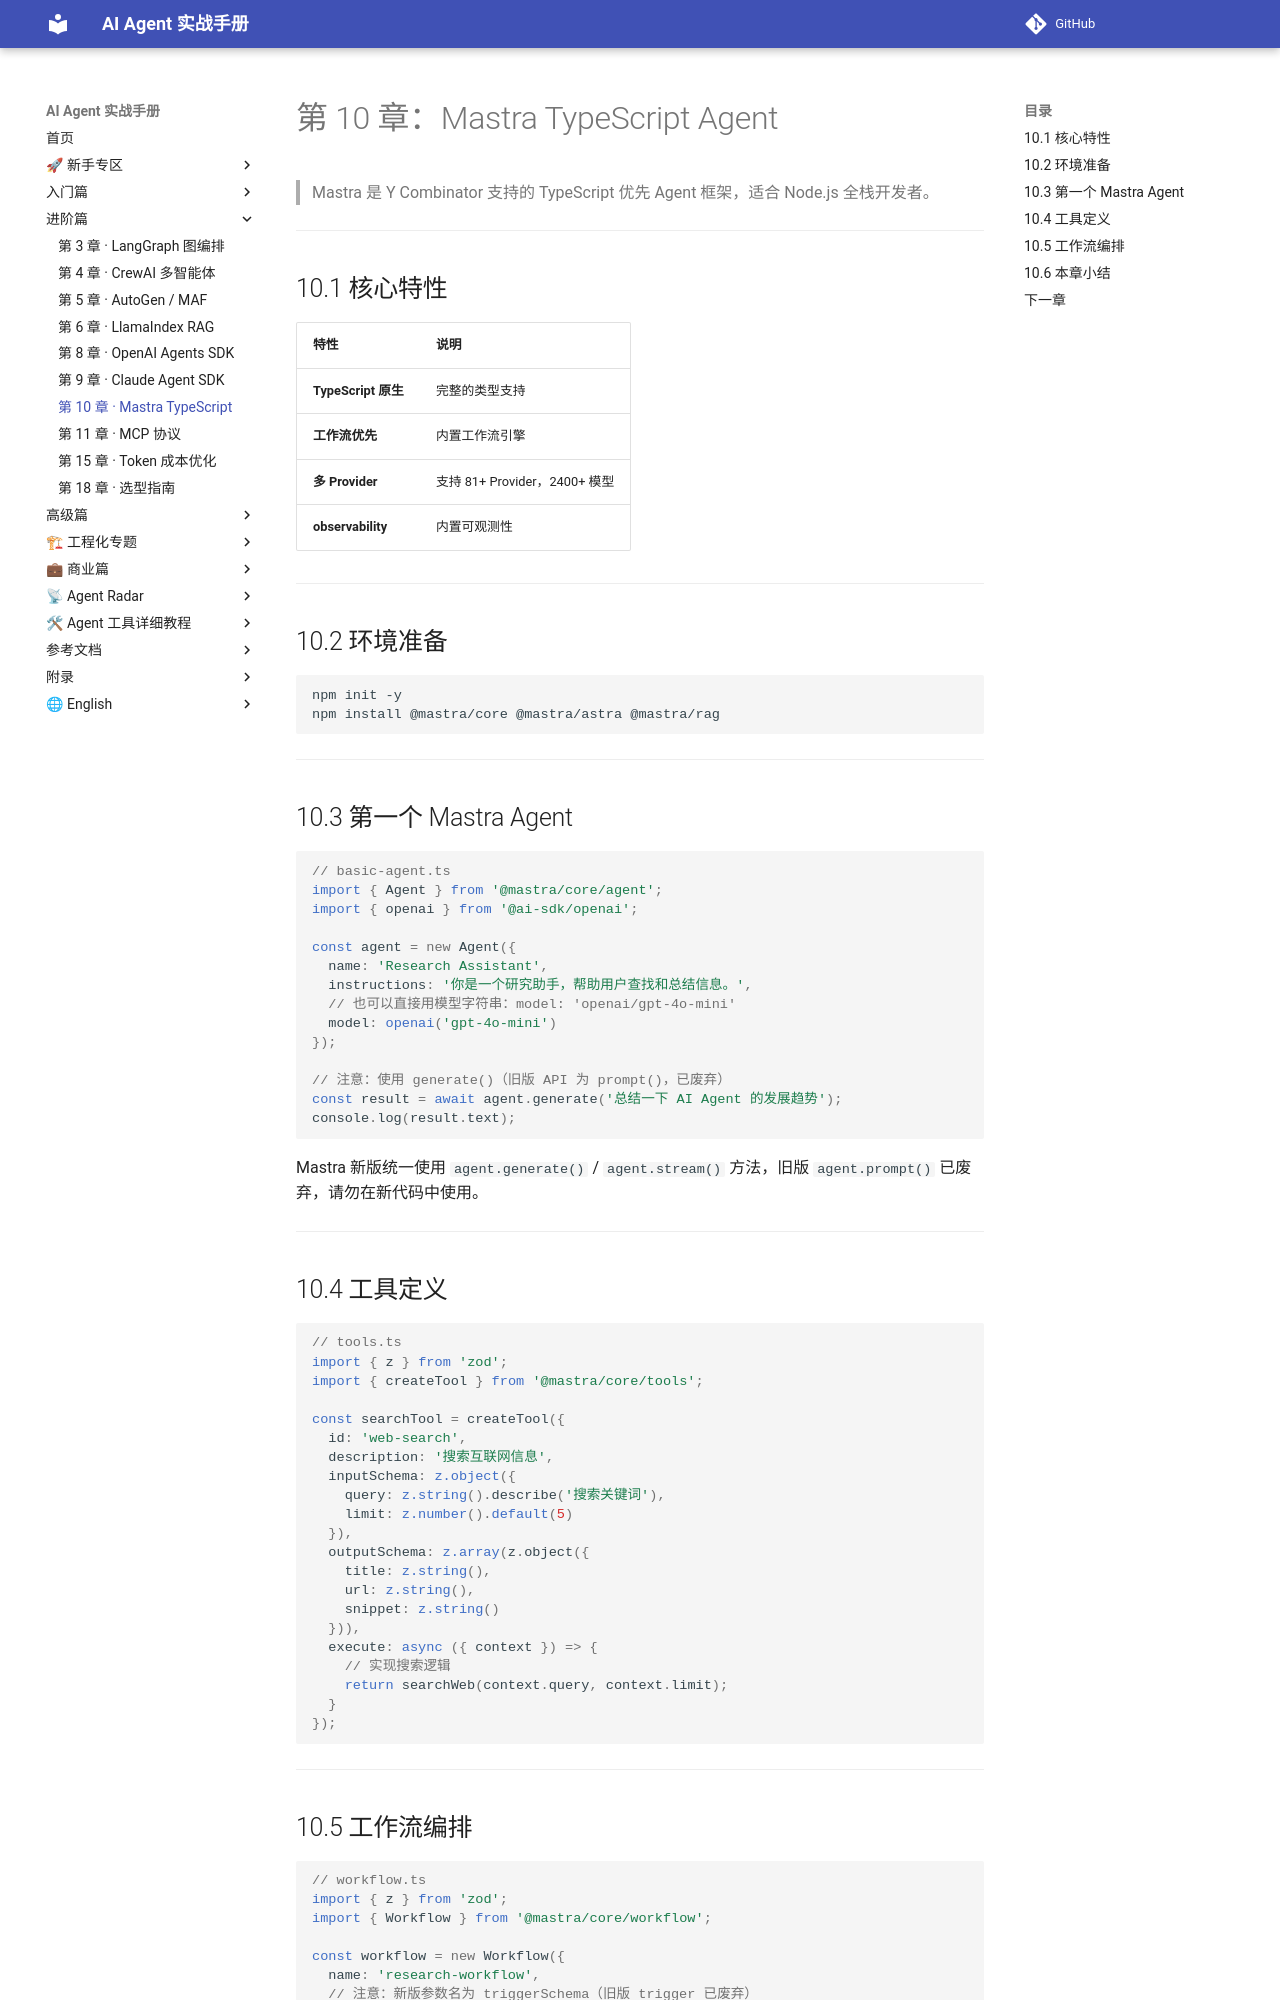

repository: Xwh630/ai-agent-handbook · page: chapters/10-mastra/index.html · generator: mkdocs

---
适配框架版本: Mastra 0.8.x
最后校验: 2026-10-06
上游变更监控: https://github.com/mastra-ai/mastra/releases
---

# 第 10 章：Mastra TypeScript Agent

> Mastra 是 Y Combinator 支持的 TypeScript 优先 Agent 框架，适合 Node.js 全栈开发者。

---

## 10.1 核心特性

| 特性 | 说明 |
|------|------|
| **TypeScript 原生** | 完整的类型支持 |
| **工作流优先** | 内置工作流引擎 |
| **多 Provider** | 支持 81+ Provider，2400+ 模型 |
| **observability** | 内置可观测性 |

---

## 10.2 环境准备

```bash
npm init -y
npm install @mastra/core @mastra/astra @mastra/rag
```

---

## 10.3 第一个 Mastra Agent

```typescript
// basic-agent.ts
import { Agent } from '@mastra/core/agent';
import { openai } from '@ai-sdk/openai';

const agent = new Agent({
  name: 'Research Assistant',
  instructions: '你是一个研究助手，帮助用户查找和总结信息。',
  // 也可以直接用模型字符串：model: 'openai/gpt-4o-mini'
  model: openai('gpt-4o-mini')
});

// 注意：使用 generate()（旧版 API 为 prompt()，已废弃）
const result = await agent.generate('总结一下 AI Agent 的发展趋势');
console.log(result.text);
```

Mastra 新版统一使用 `agent.generate()` / `agent.stream()` 方法，旧版 `agent.prompt()` 已废弃，请勿在新代码中使用。

---

## 10.4 工具定义

```typescript
// tools.ts
import { z } from 'zod';
import { createTool } from '@mastra/core/tools';

const searchTool = createTool({
  id: 'web-search',
  description: '搜索互联网信息',
  inputSchema: z.object({
    query: z.string().describe('搜索关键词'),
    limit: z.number().default(5)
  }),
  outputSchema: z.array(z.object({
    title: z.string(),
    url: z.string(),
    snippet: z.string()
  })),
  execute: async ({ context }) => {
    // 实现搜索逻辑
    return searchWeb(context.query, context.limit);
  }
});
```

---
